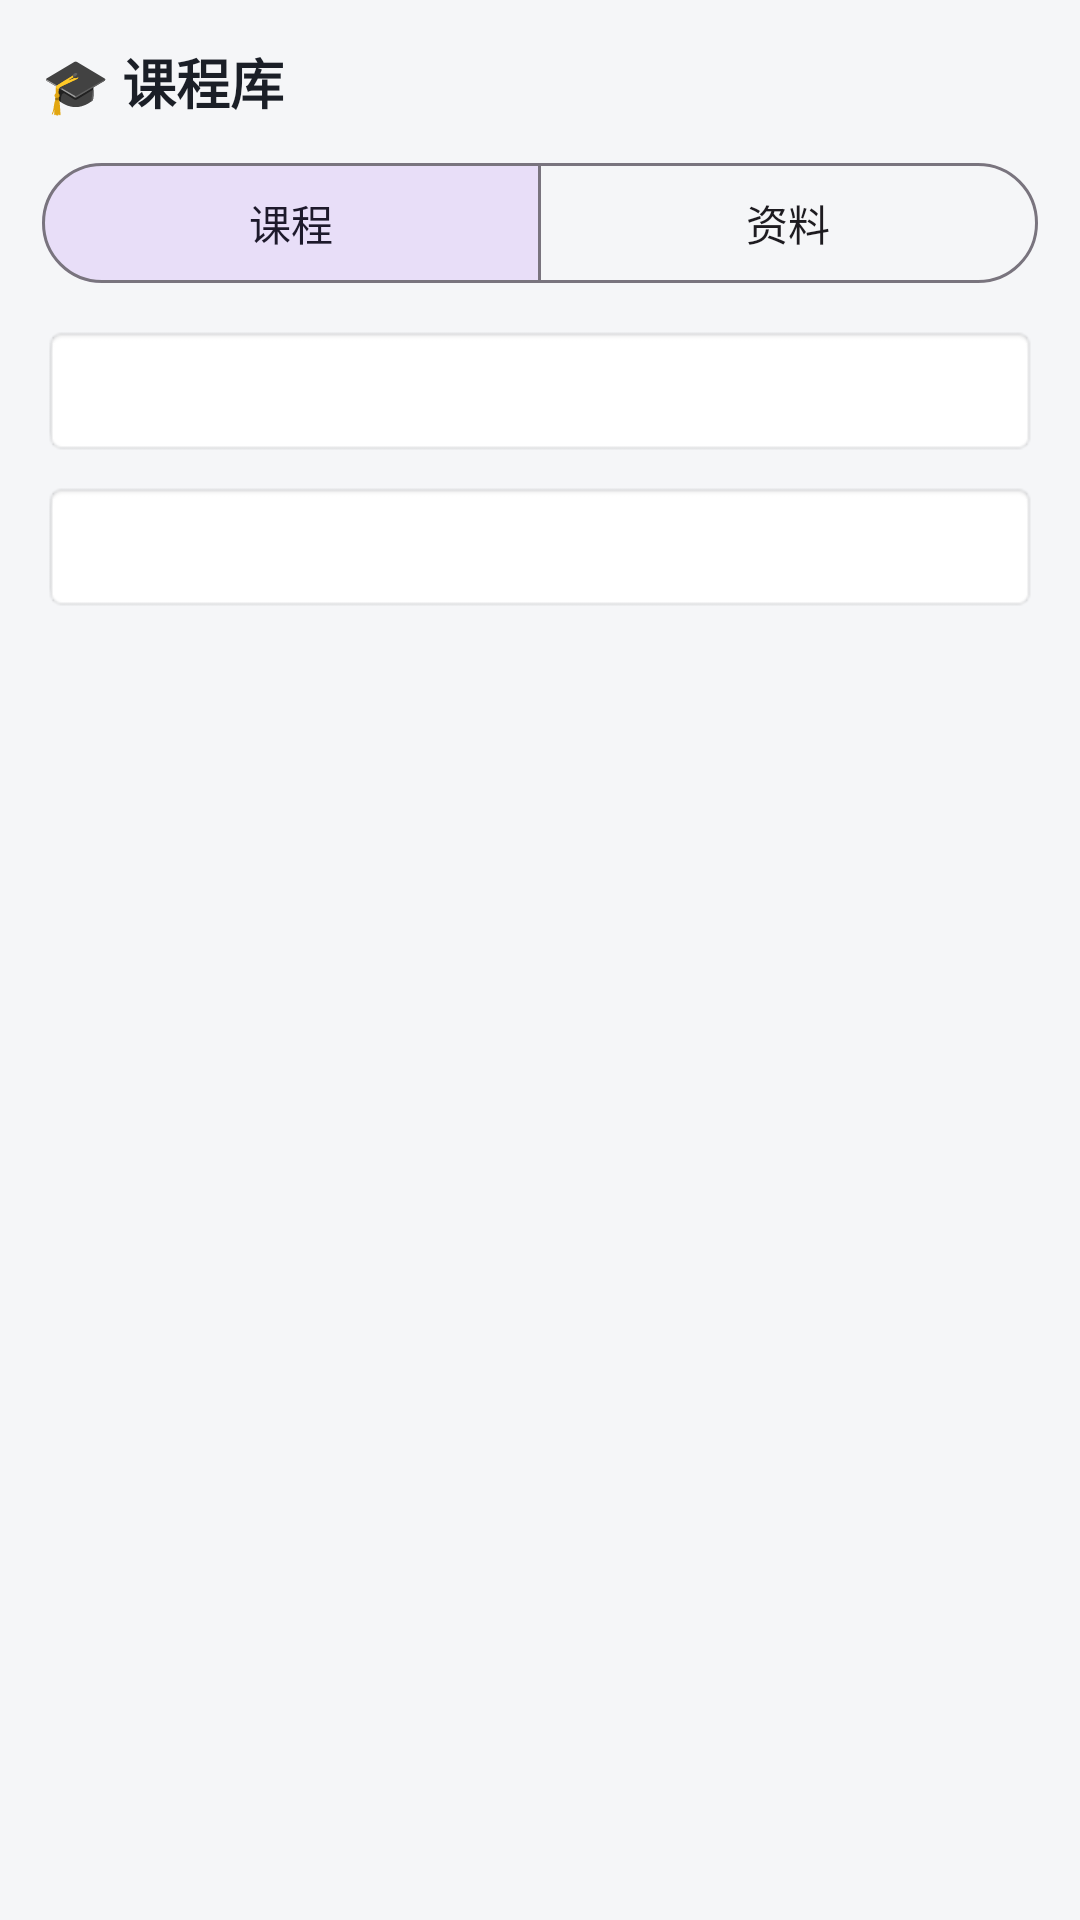

Layout XML and referenced resources for this Android screen:
<!-- AndroidManifest.xml: application theme Theme.ExamPrep -->
<!-- res/layout/fragment_course.xml -->
<?xml version="1.0" encoding="utf-8"?>
<LinearLayout xmlns:android="http://schemas.android.com/apk/res/android"
    xmlns:app="http://schemas.android.com/apk/res-auto"
    android:layout_width="match_parent" android:layout_height="match_parent"
    android:orientation="vertical" android:background="@color/bg">

    <ScrollView
        android:layout_width="match_parent" android:layout_height="match_parent"
        android:fillViewport="true">

        <LinearLayout
            android:layout_width="match_parent" android:layout_height="wrap_content"
            android:orientation="vertical" android:padding="14dp">

            <TextView style="@style/CardTitle" android:text="🎓 课程库"
                android:textSize="18sp" android:layout_marginBottom="10dp" />

            <com.google.android.material.button.MaterialButtonToggleGroup
                android:id="@+id/toggle"
                android:layout_width="match_parent" android:layout_height="wrap_content"
                app:singleSelection="true" app:selectionRequired="true"
                app:checkedButton="@+id/btnTabCourse">

                <com.google.android.material.button.MaterialButton
                    android:id="@+id/btnTabCourse"
                    style="@style/Widget.Material3.Button.OutlinedButton"
                    android:layout_width="0dp" android:layout_weight="1"
                    android:layout_height="wrap_content" android:text="课程" />

                <com.google.android.material.button.MaterialButton
                    android:id="@+id/btnTabResource"
                    style="@style/Widget.Material3.Button.OutlinedButton"
                    android:layout_width="0dp" android:layout_weight="1"
                    android:layout_height="wrap_content" android:text="资料" />
            </com.google.android.material.button.MaterialButtonToggleGroup>

            
            <LinearLayout
                android:id="@+id/llCourseView"
                android:layout_width="match_parent" android:layout_height="wrap_content"
                android:orientation="vertical" android:layout_marginTop="10dp">
                <Spinner
                    android:id="@+id/spCollege"
                    android:layout_width="match_parent" android:layout_height="44dp"
                    android:background="@android:drawable/editbox_background" />
                <Spinner
                    android:id="@+id/spSemester"
                    android:layout_width="match_parent" android:layout_height="44dp"
                    android:layout_marginTop="8dp"
                    android:background="@android:drawable/editbox_background" />
                <TextView
                    android:id="@+id/tvCourseEmpty"
                    android:layout_width="match_parent" android:layout_height="wrap_content"
                    android:layout_marginTop="20dp" android:gravity="center"
                    android:text="暂无课程" android:textColor="@color/text_sub" android:visibility="gone" />
                <androidx.recyclerview.widget.RecyclerView
                    android:id="@+id/rvCourses"
                    android:layout_width="match_parent" android:layout_height="wrap_content"
                    android:layout_marginTop="10dp" android:nestedScrollingEnabled="false" />
            </LinearLayout>

            
            <LinearLayout
                android:id="@+id/llResourceView"
                android:layout_width="match_parent" android:layout_height="wrap_content"
                android:orientation="vertical" android:layout_marginTop="10dp"
                android:visibility="gone">
                <EditText
                    android:id="@+id/etSearch"
                    android:layout_width="match_parent" android:layout_height="44dp"
                    android:hint="搜索资料标题…" android:imeOptions="actionSearch"
                    android:inputType="text" android:maxLines="1"
                    android:background="@android:drawable/editbox_background"
                    android:paddingStart="12dp" android:paddingEnd="12dp" />
                <com.google.android.material.chip.ChipGroup
                    android:id="@+id/chipTags"
                    android:layout_width="match_parent" android:layout_height="wrap_content"
                    android:layout_marginTop="6dp"
                    app:selectionRequired="false" app:singleSelection="true">
                    <com.google.android.material.chip.Chip style="@style/Widget.Material3.Chip.Filter"
                        android:layout_width="wrap_content" android:layout_height="wrap_content" android:text="重点必考" />
                    <com.google.android.material.chip.Chip style="@style/Widget.Material3.Chip.Filter"
                        android:layout_width="wrap_content" android:layout_height="wrap_content" android:text="含答案" />
                    <com.google.android.material.chip.Chip style="@style/Widget.Material3.Chip.Filter"
                        android:layout_width="wrap_content" android:layout_height="wrap_content" android:text="无答案" />
                    <com.google.android.material.chip.Chip style="@style/Widget.Material3.Chip.Filter"
                        android:layout_width="wrap_content" android:layout_height="wrap_content" android:text="近年高频" />
                </com.google.android.material.chip.ChipGroup>
                <TextView
                    android:id="@+id/tvResourceEmpty"
                    android:layout_width="match_parent" android:layout_height="wrap_content"
                    android:layout_marginTop="20dp" android:gravity="center"
                    android:text="暂无资料" android:textColor="@color/text_sub" android:visibility="gone" />
                <androidx.swiperefreshlayout.widget.SwipeRefreshLayout
                    android:id="@+id/refresh"
                    android:layout_width="match_parent" android:layout_height="wrap_content"
                    android:layout_marginTop="6dp">
                    <androidx.recyclerview.widget.RecyclerView
                        android:id="@+id/rvResources"
                        android:layout_width="match_parent" android:layout_height="wrap_content"
                        android:nestedScrollingEnabled="false" />
                </androidx.swiperefreshlayout.widget.SwipeRefreshLayout>
                <TextView
                    android:id="@+id/tvLoadMore"
                    android:layout_width="match_parent" android:layout_height="wrap_content"
                    android:gravity="center" android:padding="10dp"
                    android:text="上拉加载更多" android:textColor="@color/text_sub"
                    android:textSize="12sp" android:visibility="gone" />
            </LinearLayout>
        </LinearLayout>
    </ScrollView>
</LinearLayout>
<!-- resources referenced by this layout -->
<resources>
  <color name="bg">#F5F6F8</color>
  <color name="text_sub">#5C6472</color>
  <style name="CardTitle">
          <item name="android:layout_width">wrap_content</item>
          <item name="android:layout_height">wrap_content</item>
          <item name="android:textColor">@color/text_main</item>
          <item name="android:textSize">15sp</item>
          <item name="android:textStyle">bold</item>
      </style>
  <style name="Theme.ExamPrep" parent="Theme.Material3.DayNight.NoActionBar">
          <item name="colorPrimary">@color/primary</item>
          <item name="colorOnPrimary">#FFFFFF</item>
          <item name="colorPrimaryContainer">@color/chip_bg</item>
          <item name="colorSecondary">@color/accent</item>
          <item name="android:colorBackground">@color/bg</item>
          <item name="colorSurface">@color/card</item>
          <item name="android:statusBarColor">@color/primary</item>
          <item name="android:textColorPrimary">@color/text_main</item>
          <item name="android:textColorSecondary">@color/text_sub</item>
      </style>
  <color name="text_main">#1B1F27</color>
  <color name="primary">#2962FF</color>
  <color name="chip_bg">#EEF2FF</color>
  <color name="accent">#00BFA5</color>
  <color name="card">#FFFFFF</color>
</resources>
